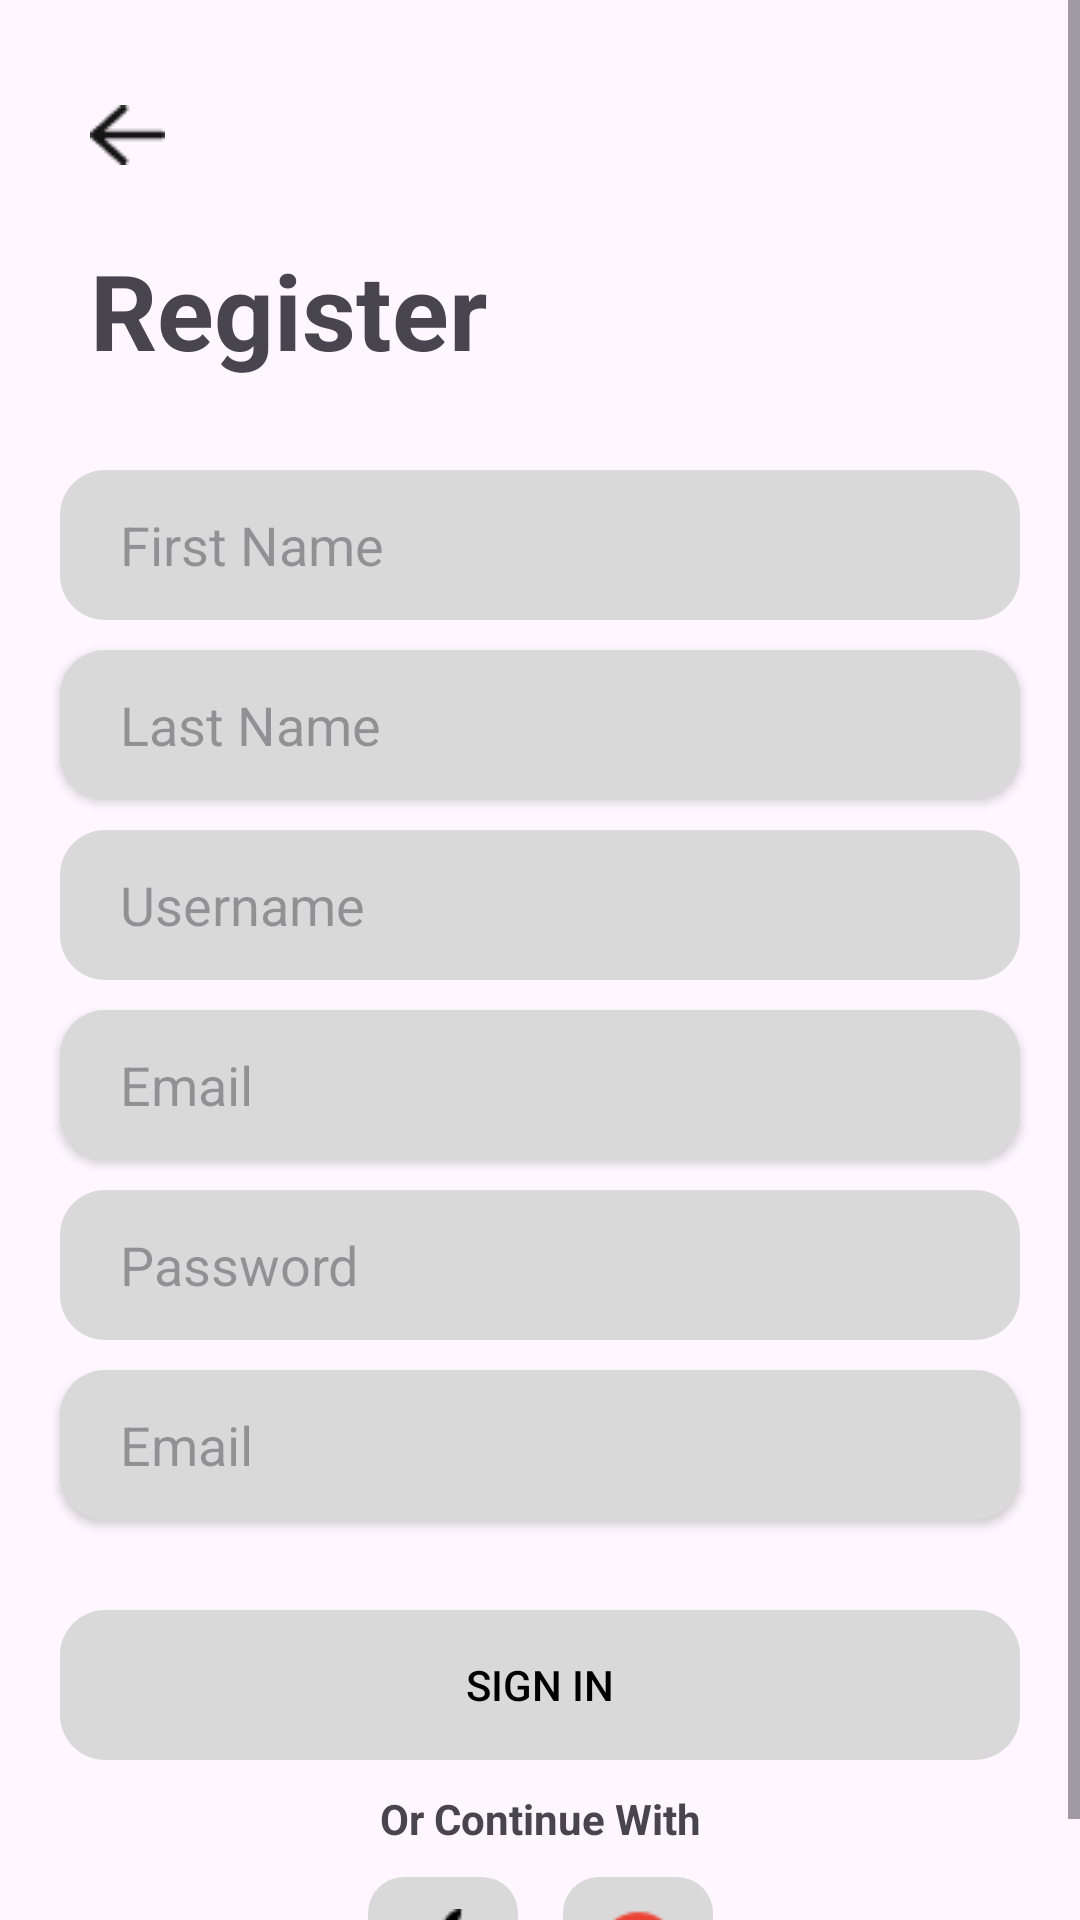

Reconstruct the res/layout file that produces this screen, plus the resources it refers to.
<!-- AndroidManifest.xml: application theme Theme.PolinesLoginApps -->
<!-- res/layout/activity_register_view.xml -->
<?xml version="1.0" encoding="utf-8"?>
<androidx.constraintlayout.widget.ConstraintLayout xmlns:android="http://schemas.android.com/apk/res/android"
    xmlns:app="http://schemas.android.com/apk/res-auto"
    xmlns:tools="http://schemas.android.com/tools"
    android:layout_width="match_parent"
    android:layout_height="match_parent"
    tools:context=".RegisterView">

    <ScrollView
        android:layout_width="match_parent"
        android:layout_height="match_parent">

        <androidx.constraintlayout.widget.ConstraintLayout
            android:layout_width="match_parent"
            android:layout_height="wrap_content"
            >

            <ImageButton
                android:id="@+id/btn_back_register"
                android:layout_width="wrap_content"
                android:layout_height="50dp"
                android:src="@drawable/back_icon"
                android:background="@color/transparent"
                android:layout_marginTop="20dp"
                android:layout_marginLeft="30dp"
                app:layout_constraintTop_toTopOf="parent"
                app:layout_constraintStart_toStartOf="parent"

                />
            <TextView
                android:id="@+id/txtRegis"
                android:layout_width="wrap_content"
                android:layout_height="wrap_content"
                android:text="Register"
                android:textSize="35dp"
                android:textStyle="bold"
                android:layout_marginTop="10dp"
                android:layout_marginLeft="30dp"
                app:layout_constraintTop_toBottomOf="@id/btn_back_register"
                app:layout_constraintStart_toStartOf="parent"
                />

            <EditText
                android:id="@+id/input_firstname_register"
                android:layout_width="320dp"
                android:layout_height="50dp"
                android:layout_gravity="center_horizontal"
                android:hint="First Name"
                android:textColor="@color/black"
                android:background="@drawable/general_edit_text"
                android:layout_marginTop="30dp"
                app:layout_constraintTop_toBottomOf="@id/txtRegis"
                app:layout_constraintStart_toStartOf="parent"
                app:layout_constraintEnd_toEndOf="parent"
                />

            <EditText
                android:id="@+id/input_lastname_register"
                android:layout_width="320dp"
                android:layout_height="50dp"
                android:layout_gravity="center_horizontal"
                android:hint="Last Name"
                android:textColor="@color/black"
                android:background="@drawable/general_edit_text"
                android:elevation="2dp"
                android:layout_marginTop="10dp"
                app:layout_constraintTop_toBottomOf="@id/input_firstname_register"
                app:layout_constraintStart_toStartOf="parent"
                app:layout_constraintEnd_toEndOf="parent"
                />

            <EditText
                android:id="@+id/input_username_register"
                android:layout_width="320dp"
                android:layout_height="50dp"
                android:layout_gravity="center_horizontal"
                android:hint="Username"
                android:textColor="@color/black"
                android:background="@drawable/general_edit_text"
                android:layout_marginTop="10dp"
                app:layout_constraintTop_toBottomOf="@id/input_lastname_register"
                app:layout_constraintStart_toStartOf="parent"
                app:layout_constraintEnd_toEndOf="parent"
                />

            <EditText
                android:id="@+id/input_email_register"
                android:layout_width="320dp"
                android:layout_height="50dp"
                android:layout_gravity="center_horizontal"
                android:hint="Email"
                android:textColor="@color/black"
                android:background="@drawable/general_edit_text"
                android:elevation="2dp"
                android:layout_marginTop="10dp"
                app:layout_constraintTop_toBottomOf="@id/input_username_register"
                app:layout_constraintStart_toStartOf="parent"
                app:layout_constraintEnd_toEndOf="parent"
                />

            <EditText
                android:id="@+id/input_password_register"
                android:layout_width="320dp"
                android:layout_height="50dp"
                android:layout_gravity="center_horizontal"
                android:hint="Password"
                android:textColor="@color/black"
                android:background="@drawable/general_edit_text"
                android:layout_marginTop="10dp"
                app:layout_constraintTop_toBottomOf="@id/input_email_register"
                app:layout_constraintStart_toStartOf="parent"
                app:layout_constraintEnd_toEndOf="parent"
                />

            <EditText
                android:id="@+id/input_repeatPassword_register"
                android:layout_width="320dp"
                android:layout_height="50dp"
                android:layout_gravity="center_horizontal"
                android:hint="Email"
                android:textColor="@color/black"
                android:background="@drawable/general_edit_text"
                android:elevation="2dp"
                android:layout_marginTop="10dp"
                app:layout_constraintTop_toBottomOf="@id/input_password_register"
                app:layout_constraintStart_toStartOf="parent"
                app:layout_constraintEnd_toEndOf="parent"
                />

            <Button
                android:id="@+id/btn_sign_up_register"
                android:layout_width="320dp"
                android:layout_height="50dp"
                android:layout_marginTop="30dp"
                android:gravity="center"
                android:layout_gravity="center_horizontal"
                android:text="Sign In"
                android:textColor="@color/black"
                android:background="@drawable/rounded_corner_button"
                android:backgroundTint="@color/grey"
                app:layout_constraintTop_toBottomOf="@id/input_repeatPassword_register"
                app:layout_constraintStart_toStartOf="parent"
                app:layout_constraintEnd_toEndOf="parent"
                />

            <TextView
                android:id="@+id/txtOtherRegis"
                android:layout_width="wrap_content"
                android:layout_height="wrap_content"
                android:text="Or Continue With"
                android:textStyle="bold"
                android:layout_gravity="center_horizontal"
                android:layout_marginTop="10dp"
                app:layout_constraintTop_toBottomOf="@id/btn_sign_up_register"
                app:layout_constraintStart_toStartOf="parent"
                app:layout_constraintEnd_toEndOf="parent"
                />

            <LinearLayout
                android:layout_marginTop="10dp"
                android:layout_width="wrap_content"
                android:layout_height="wrap_content"
                android:orientation="horizontal"
                android:layout_gravity="center_horizontal"
                android:gravity="center"
                app:layout_constraintTop_toBottomOf="@id/txtOtherRegis"
                app:layout_constraintStart_toStartOf="parent"
                app:layout_constraintEnd_toEndOf="parent">

                <ImageButton
                    android:id="@+id/btn_sign_in_apple_regis"
                    android:layout_width="50dp"
                    android:layout_height="50dp"
                    android:backgroundTint="@color/grey"
                    android:background="@drawable/rounded_corner_small_button"
                    android:src="@drawable/apple"/>

                <ImageButton
                    android:id="@+id/btn_sign_in_google_regis"
                    android:layout_width="50dp"
                    android:layout_height="50dp"
                    android:layout_marginLeft="15dp"
                    android:backgroundTint="@color/grey"
                    android:background="@drawable/rounded_corner_small_button"
                    android:src="@drawable/google"/>

            </LinearLayout>

        </androidx.constraintlayout.widget.ConstraintLayout>

    </ScrollView>

</androidx.constraintlayout.widget.ConstraintLayout>
<!-- resources referenced by this layout -->
<resources>
  <color name="black">#FF000000</color>
  <color name="grey">#D9D9D9</color>
  <!-- drawable apple: png bitmap (drawable, 446 bytes) -->
  <!-- drawable back_icon: png bitmap (drawable, 463 bytes) -->
  <!-- drawable general_edit_text (drawable) -->
  <?xml version="1.0" encoding="utf-8"?>
  <shape xmlns:android="http://schemas.android.com/apk/res/android">
      <corners android:radius="15dp"/>
      <padding
          android:top="4dp"
          android:bottom="4dp"
          android:left="20dp"
          android:right="20dp" />
      <solid android:color="@color/grey"/>
  </shape>
  <!-- drawable google: png bitmap (drawable, 1211 bytes) -->
  <!-- drawable rounded_corner_button (drawable) -->
  <?xml version="1.0" encoding="utf-8"?>
  <shape xmlns:android="http://schemas.android.com/apk/res/android">
      <corners android:radius = "15dp"
          />
  </shape>
  <!-- drawable rounded_corner_small_button (drawable) -->
  <?xml version="1.0" encoding="utf-8"?>
  <shape xmlns:android="http://schemas.android.com/apk/res/android">
      <corners android:radius = "12dp"/>
  </shape>
  <style name="Theme.PolinesLoginApps" parent="Base.Theme.PolinesLoginApps" />
  <style name="Base.Theme.PolinesLoginApps" parent="Theme.Material3.DayNight.NoActionBar">
          
          
      </style>
</resources>
